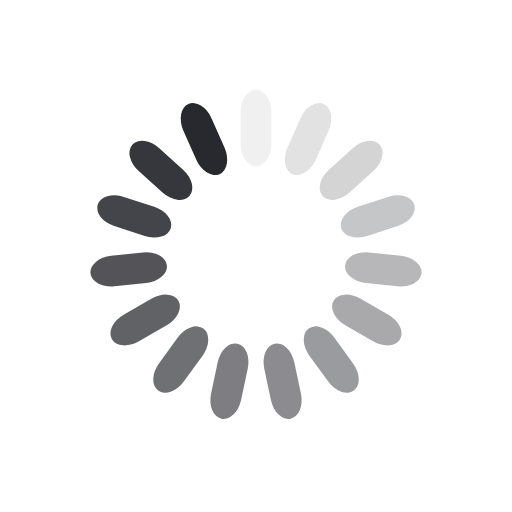
t = 0.00 s
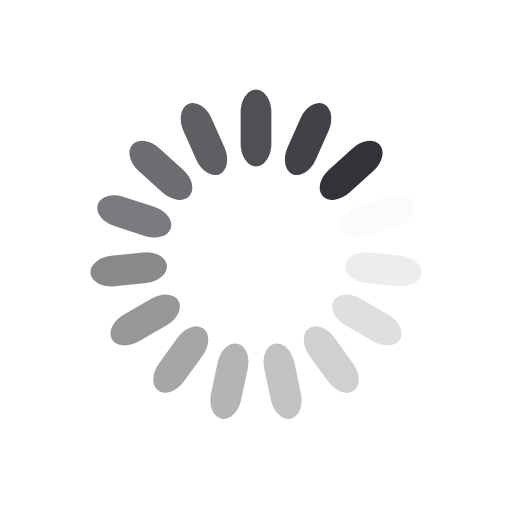
t = 0.25 s
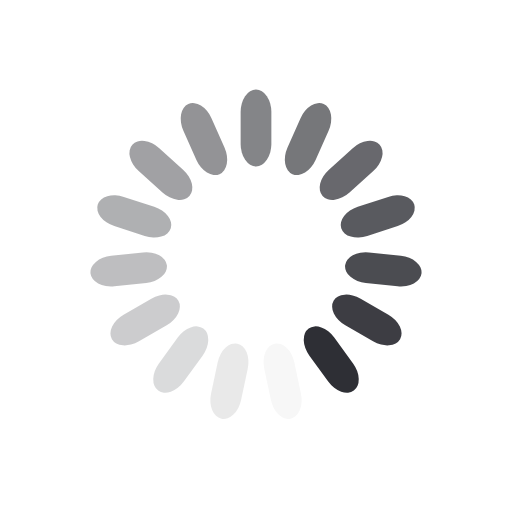
t = 0.50 s
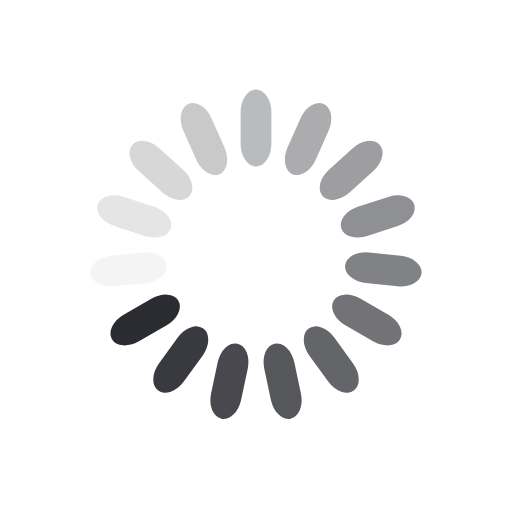
t = 0.75 s

The animated SVG that drew these frames (rendered in a browser with its animation timeline set to each time). Animation: 15 SMIL elements (animate=15); one cycle of 1.00 s, repeats indefinitely.

<svg class="lds-spinner" width="200px"  height="200px"  xmlns="http://www.w3.org/2000/svg" xmlns:xlink="http://www.w3.org/1999/xlink" viewBox="0 0 100 100" preserveAspectRatio="xMidYMid" style="background: none;"><g transform="rotate(0 50 50)">
  <rect x="47" y="17.5" rx="11.75" ry="4.375" width="6" height="15" fill="#28292f">
    <animate attributeName="opacity" values="1;0" keyTimes="0;1" dur="1s" begin="-0.9333333333333333s" repeatCount="indefinite"></animate>
  </rect>
</g><g transform="rotate(24 50 50)">
  <rect x="47" y="17.5" rx="11.75" ry="4.375" width="6" height="15" fill="#28292f">
    <animate attributeName="opacity" values="1;0" keyTimes="0;1" dur="1s" begin="-0.8666666666666667s" repeatCount="indefinite"></animate>
  </rect>
</g><g transform="rotate(48 50 50)">
  <rect x="47" y="17.5" rx="11.75" ry="4.375" width="6" height="15" fill="#28292f">
    <animate attributeName="opacity" values="1;0" keyTimes="0;1" dur="1s" begin="-0.8s" repeatCount="indefinite"></animate>
  </rect>
</g><g transform="rotate(72 50 50)">
  <rect x="47" y="17.5" rx="11.75" ry="4.375" width="6" height="15" fill="#28292f">
    <animate attributeName="opacity" values="1;0" keyTimes="0;1" dur="1s" begin="-0.7333333333333333s" repeatCount="indefinite"></animate>
  </rect>
</g><g transform="rotate(96 50 50)">
  <rect x="47" y="17.5" rx="11.75" ry="4.375" width="6" height="15" fill="#28292f">
    <animate attributeName="opacity" values="1;0" keyTimes="0;1" dur="1s" begin="-0.6666666666666666s" repeatCount="indefinite"></animate>
  </rect>
</g><g transform="rotate(120 50 50)">
  <rect x="47" y="17.5" rx="11.75" ry="4.375" width="6" height="15" fill="#28292f">
    <animate attributeName="opacity" values="1;0" keyTimes="0;1" dur="1s" begin="-0.6s" repeatCount="indefinite"></animate>
  </rect>
</g><g transform="rotate(144 50 50)">
  <rect x="47" y="17.5" rx="11.75" ry="4.375" width="6" height="15" fill="#28292f">
    <animate attributeName="opacity" values="1;0" keyTimes="0;1" dur="1s" begin="-0.5333333333333333s" repeatCount="indefinite"></animate>
  </rect>
</g><g transform="rotate(168 50 50)">
  <rect x="47" y="17.5" rx="11.75" ry="4.375" width="6" height="15" fill="#28292f">
    <animate attributeName="opacity" values="1;0" keyTimes="0;1" dur="1s" begin="-0.4666666666666667s" repeatCount="indefinite"></animate>
  </rect>
</g><g transform="rotate(192 50 50)">
  <rect x="47" y="17.5" rx="11.75" ry="4.375" width="6" height="15" fill="#28292f">
    <animate attributeName="opacity" values="1;0" keyTimes="0;1" dur="1s" begin="-0.4s" repeatCount="indefinite"></animate>
  </rect>
</g><g transform="rotate(216 50 50)">
  <rect x="47" y="17.5" rx="11.75" ry="4.375" width="6" height="15" fill="#28292f">
    <animate attributeName="opacity" values="1;0" keyTimes="0;1" dur="1s" begin="-0.3333333333333333s" repeatCount="indefinite"></animate>
  </rect>
</g><g transform="rotate(240 50 50)">
  <rect x="47" y="17.5" rx="11.75" ry="4.375" width="6" height="15" fill="#28292f">
    <animate attributeName="opacity" values="1;0" keyTimes="0;1" dur="1s" begin="-0.26666666666666666s" repeatCount="indefinite"></animate>
  </rect>
</g><g transform="rotate(264 50 50)">
  <rect x="47" y="17.5" rx="11.75" ry="4.375" width="6" height="15" fill="#28292f">
    <animate attributeName="opacity" values="1;0" keyTimes="0;1" dur="1s" begin="-0.2s" repeatCount="indefinite"></animate>
  </rect>
</g><g transform="rotate(288 50 50)">
  <rect x="47" y="17.5" rx="11.75" ry="4.375" width="6" height="15" fill="#28292f">
    <animate attributeName="opacity" values="1;0" keyTimes="0;1" dur="1s" begin="-0.13333333333333333s" repeatCount="indefinite"></animate>
  </rect>
</g><g transform="rotate(312 50 50)">
  <rect x="47" y="17.5" rx="11.75" ry="4.375" width="6" height="15" fill="#28292f">
    <animate attributeName="opacity" values="1;0" keyTimes="0;1" dur="1s" begin="-0.06666666666666667s" repeatCount="indefinite"></animate>
  </rect>
</g><g transform="rotate(336 50 50)">
  <rect x="47" y="17.5" rx="11.75" ry="4.375" width="6" height="15" fill="#28292f">
    <animate attributeName="opacity" values="1;0" keyTimes="0;1" dur="1s" begin="0s" repeatCount="indefinite"></animate>
  </rect>
</g></svg>
